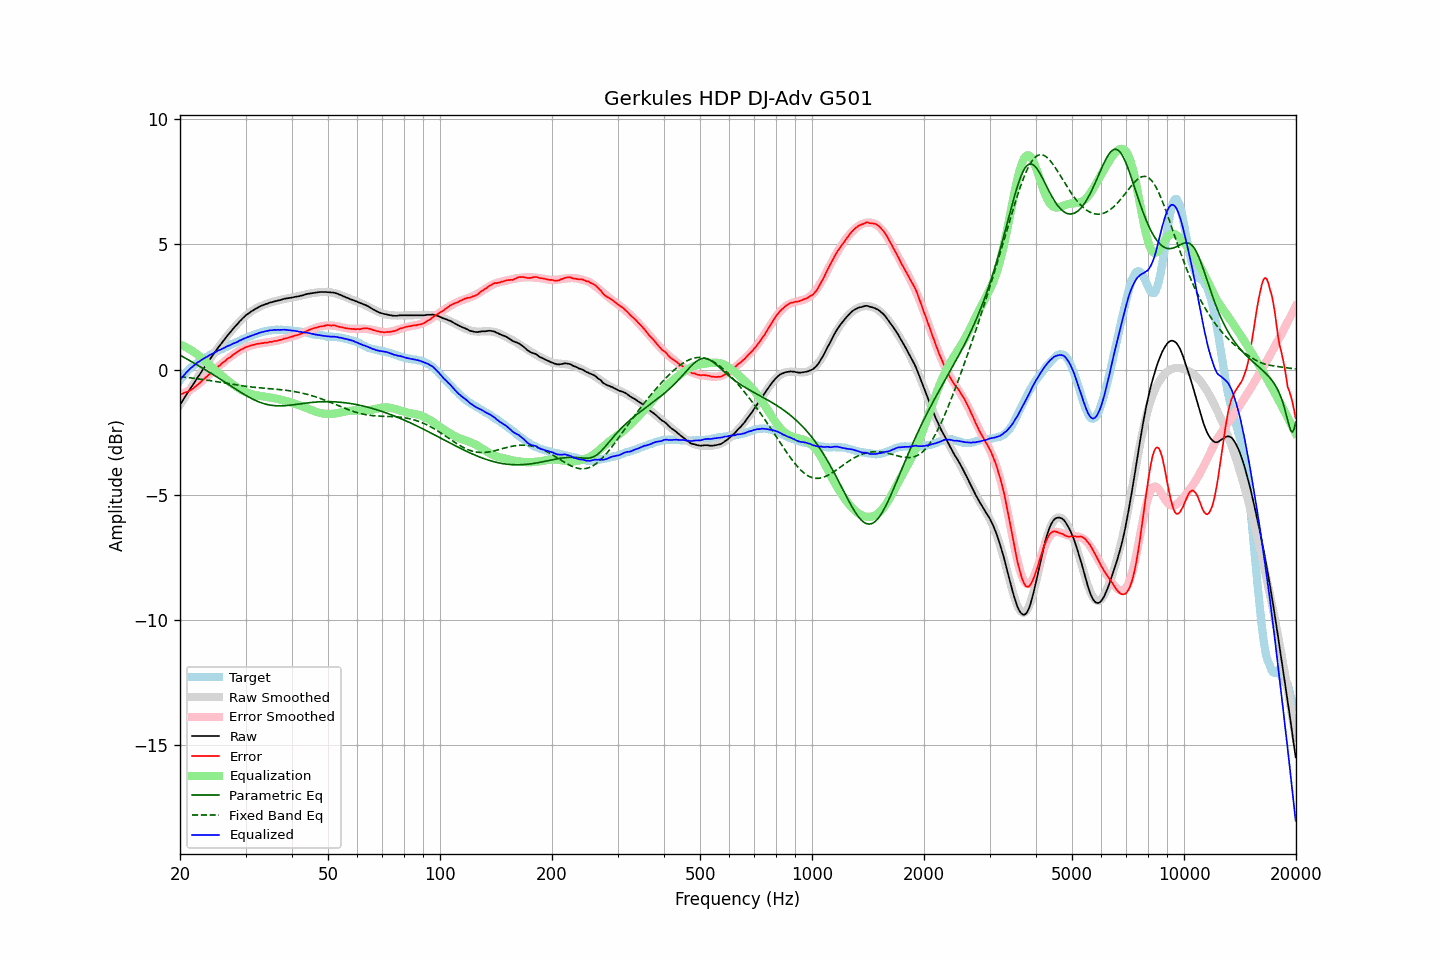

The file beside this chart, header and first rows:
frequency, raw, error, smoothed, error_smoothed, equalization, parametric_eq, fixed_band_eq, equalized_raw, equalized_smoothed, target
20.00, -1.41, -0.98, -1.41, -1.00, 1.00, 0.58, -0.28, -0.40, -0.40, -0.43
20.20, -1.31, -0.97, -1.30, -0.98, 0.98, 0.55, -0.29, -0.33, -0.33, -0.34
20.40, -1.21, -0.95, -1.20, -0.95, 0.95, 0.51, -0.29, -0.26, -0.25, -0.26
20.61, -1.10, -0.91, -1.10, -0.92, 0.92, 0.48, -0.30, -0.18, -0.18, -0.19
20.81, -1.00, -0.90, -1.00, -0.89, 0.89, 0.44, -0.31, -0.11, -0.11, -0.10
21.02, -0.90, -0.88, -0.90, -0.85, 0.85, 0.40, -0.32, -0.05, -0.05, -0.02
21.23, -0.80, -0.84, -0.80, -0.81, 0.81, 0.37, -0.32, 0.02, 0.02, 0.04
21.44, -0.70, -0.79, -0.70, -0.78, 0.78, 0.33, -0.33, 0.08, 0.08, 0.10
21.66, -0.61, -0.75, -0.60, -0.73, 0.73, 0.29, -0.34, 0.13, 0.13, 0.15
21.87, -0.50, -0.70, -0.50, -0.69, 0.69, 0.25, -0.35, 0.19, 0.19, 0.20
22.09, -0.41, -0.65, -0.40, -0.65, 0.65, 0.22, -0.35, 0.24, 0.24, 0.25
22.31, -0.30, -0.60, -0.31, -0.60, 0.60, 0.18, -0.36, 0.29, 0.29, 0.30
22.54, -0.22, -0.55, -0.21, -0.55, 0.55, 0.14, -0.37, 0.33, 0.34, 0.34
22.76, -0.12, -0.49, -0.11, -0.49, 0.49, 0.10, -0.38, 0.38, 0.38, 0.38
22.99, -0.02, -0.42, -0.02, -0.44, 0.44, 0.06, -0.39, 0.42, 0.42, 0.40
23.22, 0.07, -0.37, 0.08, -0.38, 0.38, 0.03, -0.40, 0.45, 0.45, 0.44
23.45, 0.17, -0.31, 0.17, -0.32, 0.32, -0.01, -0.41, 0.49, 0.49, 0.48
23.69, 0.26, -0.26, 0.27, -0.26, 0.26, -0.05, -0.42, 0.52, 0.53, 0.52
23.92, 0.36, -0.20, 0.36, -0.20, 0.20, -0.09, -0.43, 0.57, 0.56, 0.56
24.16, 0.45, -0.16, 0.45, -0.15, 0.15, -0.13, -0.44, 0.60, 0.60, 0.61
24.40, 0.55, -0.09, 0.54, -0.09, 0.09, -0.17, -0.45, 0.63, 0.63, 0.64
24.65, 0.63, -0.04, 0.64, -0.03, 0.03, -0.21, -0.46, 0.66, 0.67, 0.67
24.89, 0.73, 0.03, 0.72, 0.02, -0.02, -0.25, -0.47, 0.70, 0.70, 0.70
25.14, 0.81, 0.08, 0.81, 0.08, -0.08, -0.29, -0.48, 0.74, 0.73, 0.74
25.39, 0.91, 0.14, 0.90, 0.13, -0.13, -0.33, -0.49, 0.77, 0.77, 0.77
25.65, 0.98, 0.18, 0.99, 0.19, -0.19, -0.37, -0.50, 0.80, 0.80, 0.80
25.91, 1.07, 0.25, 1.07, 0.24, -0.24, -0.42, -0.51, 0.83, 0.83, 0.82
26.16, 1.16, 0.30, 1.16, 0.29, -0.29, -0.46, -0.52, 0.86, 0.86, 0.85
26.43, 1.23, 0.34, 1.24, 0.35, -0.35, -0.50, -0.53, 0.88, 0.89, 0.89
26.69, 1.32, 0.40, 1.32, 0.40, -0.40, -0.54, -0.54, 0.92, 0.92, 0.92
26.96, 1.40, 0.46, 1.40, 0.45, -0.45, -0.58, -0.56, 0.95, 0.95, 0.95
27.23, 1.47, 0.49, 1.48, 0.50, -0.50, -0.62, -0.57, 0.97, 0.98, 0.99
27.50, 1.55, 0.54, 1.56, 0.55, -0.55, -0.67, -0.58, 1.01, 1.01, 1.02
27.77, 1.63, 0.60, 1.63, 0.59, -0.59, -0.71, -0.59, 1.04, 1.04, 1.03
28.05, 1.70, 0.63, 1.71, 0.64, -0.64, -0.75, -0.60, 1.06, 1.07, 1.07
28.33, 1.77, 0.68, 1.78, 0.68, -0.68, -0.79, -0.61, 1.09, 1.10, 1.09
28.62, 1.84, 0.72, 1.85, 0.72, -0.72, -0.83, -0.62, 1.12, 1.13, 1.12
28.90, 1.92, 0.77, 1.92, 0.76, -0.76, -0.87, -0.63, 1.16, 1.16, 1.16
29.19, 1.98, 0.81, 1.98, 0.80, -0.80, -0.91, -0.64, 1.19, 1.19, 1.18
29.48, 2.05, 0.83, 2.05, 0.83, -0.83, -0.95, -0.65, 1.22, 1.21, 1.22
29.78, 2.11, 0.87, 2.11, 0.86, -0.86, -0.99, -0.66, 1.25, 1.24, 1.24
30.08, 2.17, 0.90, 2.16, 0.89, -0.89, -1.03, -0.66, 1.28, 1.27, 1.27
30.38, 2.22, 0.93, 2.22, 0.92, -0.92, -1.06, -0.67, 1.30, 1.29, 1.30
30.68, 2.26, 0.94, 2.27, 0.94, -0.94, -1.10, -0.68, 1.32, 1.32, 1.33
30.99, 2.31, 0.97, 2.31, 0.97, -0.97, -1.13, -0.69, 1.35, 1.35, 1.34
31.30, 2.35, 0.98, 2.36, 0.98, -0.98, -1.17, -0.69, 1.37, 1.37, 1.37
31.61, 2.39, 1.00, 2.40, 1.00, -1.00, -1.20, -0.70, 1.39, 1.40, 1.40
31.93, 2.43, 1.02, 2.43, 1.01, -1.01, -1.23, -0.71, 1.42, 1.42, 1.42
32.24, 2.46, 1.03, 2.47, 1.03, -1.03, -1.26, -0.71, 1.44, 1.44, 1.43
32.57, 2.50, 1.04, 2.50, 1.04, -1.04, -1.28, -0.72, 1.46, 1.46, 1.46
32.89, 2.53, 1.05, 2.53, 1.05, -1.05, -1.31, -0.73, 1.48, 1.48, 1.49
33.22, 2.56, 1.06, 2.56, 1.06, -1.06, -1.33, -0.73, 1.50, 1.50, 1.50
33.55, 2.58, 1.06, 2.59, 1.07, -1.07, -1.35, -0.74, 1.51, 1.52, 1.52
33.89, 2.61, 1.09, 2.61, 1.08, -1.08, -1.37, -0.74, 1.53, 1.53, 1.53
34.23, 2.63, 1.08, 2.63, 1.09, -1.09, -1.39, -0.75, 1.55, 1.55, 1.55
34.57, 2.65, 1.09, 2.66, 1.10, -1.10, -1.40, -0.75, 1.56, 1.56, 1.56
34.92, 2.68, 1.12, 2.68, 1.11, -1.11, -1.41, -0.76, 1.58, 1.57, 1.57
35.27, 2.69, 1.11, 2.70, 1.12, -1.12, -1.42, -0.76, 1.57, 1.58, 1.58
35.62, 2.71, 1.13, 2.72, 1.13, -1.13, -1.43, -0.77, 1.58, 1.59, 1.58
35.97, 2.73, 1.15, 2.73, 1.14, -1.14, -1.44, -0.77, 1.59, 1.59, 1.59
... 635 more rows
